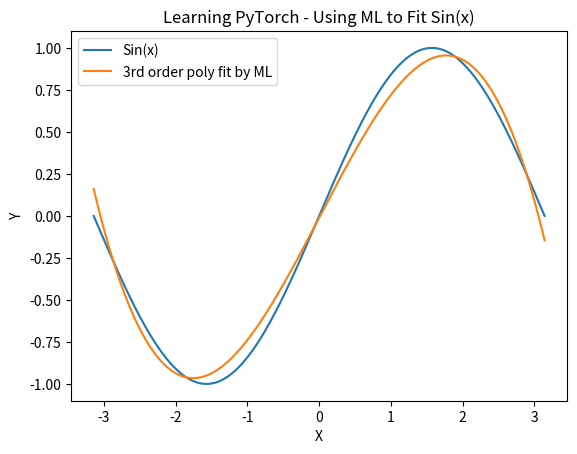

Reproduce this figure in Python.
import numpy as np
import math
import matplotlib.pyplot as plt

# Create ground-truth input and output data
x = np.linspace(-math.pi, math.pi, 2000)
y = np.sin(x)

# Use back-propagation to fit model to data
# Randomly initialize weights
a = np.random.randn()
b = np.random.randn()
c = np.random.randn()
d = np.random.randn()

learning_rate = 1e-6
for t in range(2000):
    # Forward pass: compute predicted y
    # y_pred = a + b * x + c * x^2 + d * x^3
    y_pred = a + b * x + c * x ** 2 + d * x ** 3

    # Compute and print loss
    loss = np.square(y_pred - y).sum()
    if t % 100 == 99:
        print(t, loss)

    # Back propagate to compute gradients of a, b, c, d with respect to loss
    grad_y_pred = 2.0 * (y_pred - y)
    grad_a = grad_y_pred.sum()
    grad_b = (grad_y_pred * x).sum()
    grad_c = (grad_y_pred * x ** 2).sum()
    grad_d = (grad_y_pred * x ** 3).sum()

    # Update weights
    a -= learning_rate * grad_a
    b -= learning_rate * grad_b
    c -= learning_rate * grad_c
    d -= learning_rate * grad_d

print(f'Result: y = {a} + {b} x + {c} x^2 + {d} x^3')

# Plot data and best fit model
plt.plot(x, y, label="Sin(x)")
plt.plot(x, y_pred, label="3rd order poly fit by ML")
plt.title("Learning PyTorch - Using ML to Fit Sin(x)")
plt.xlabel("X")
plt.ylabel("Y")
plt.legend()
plt.show()
